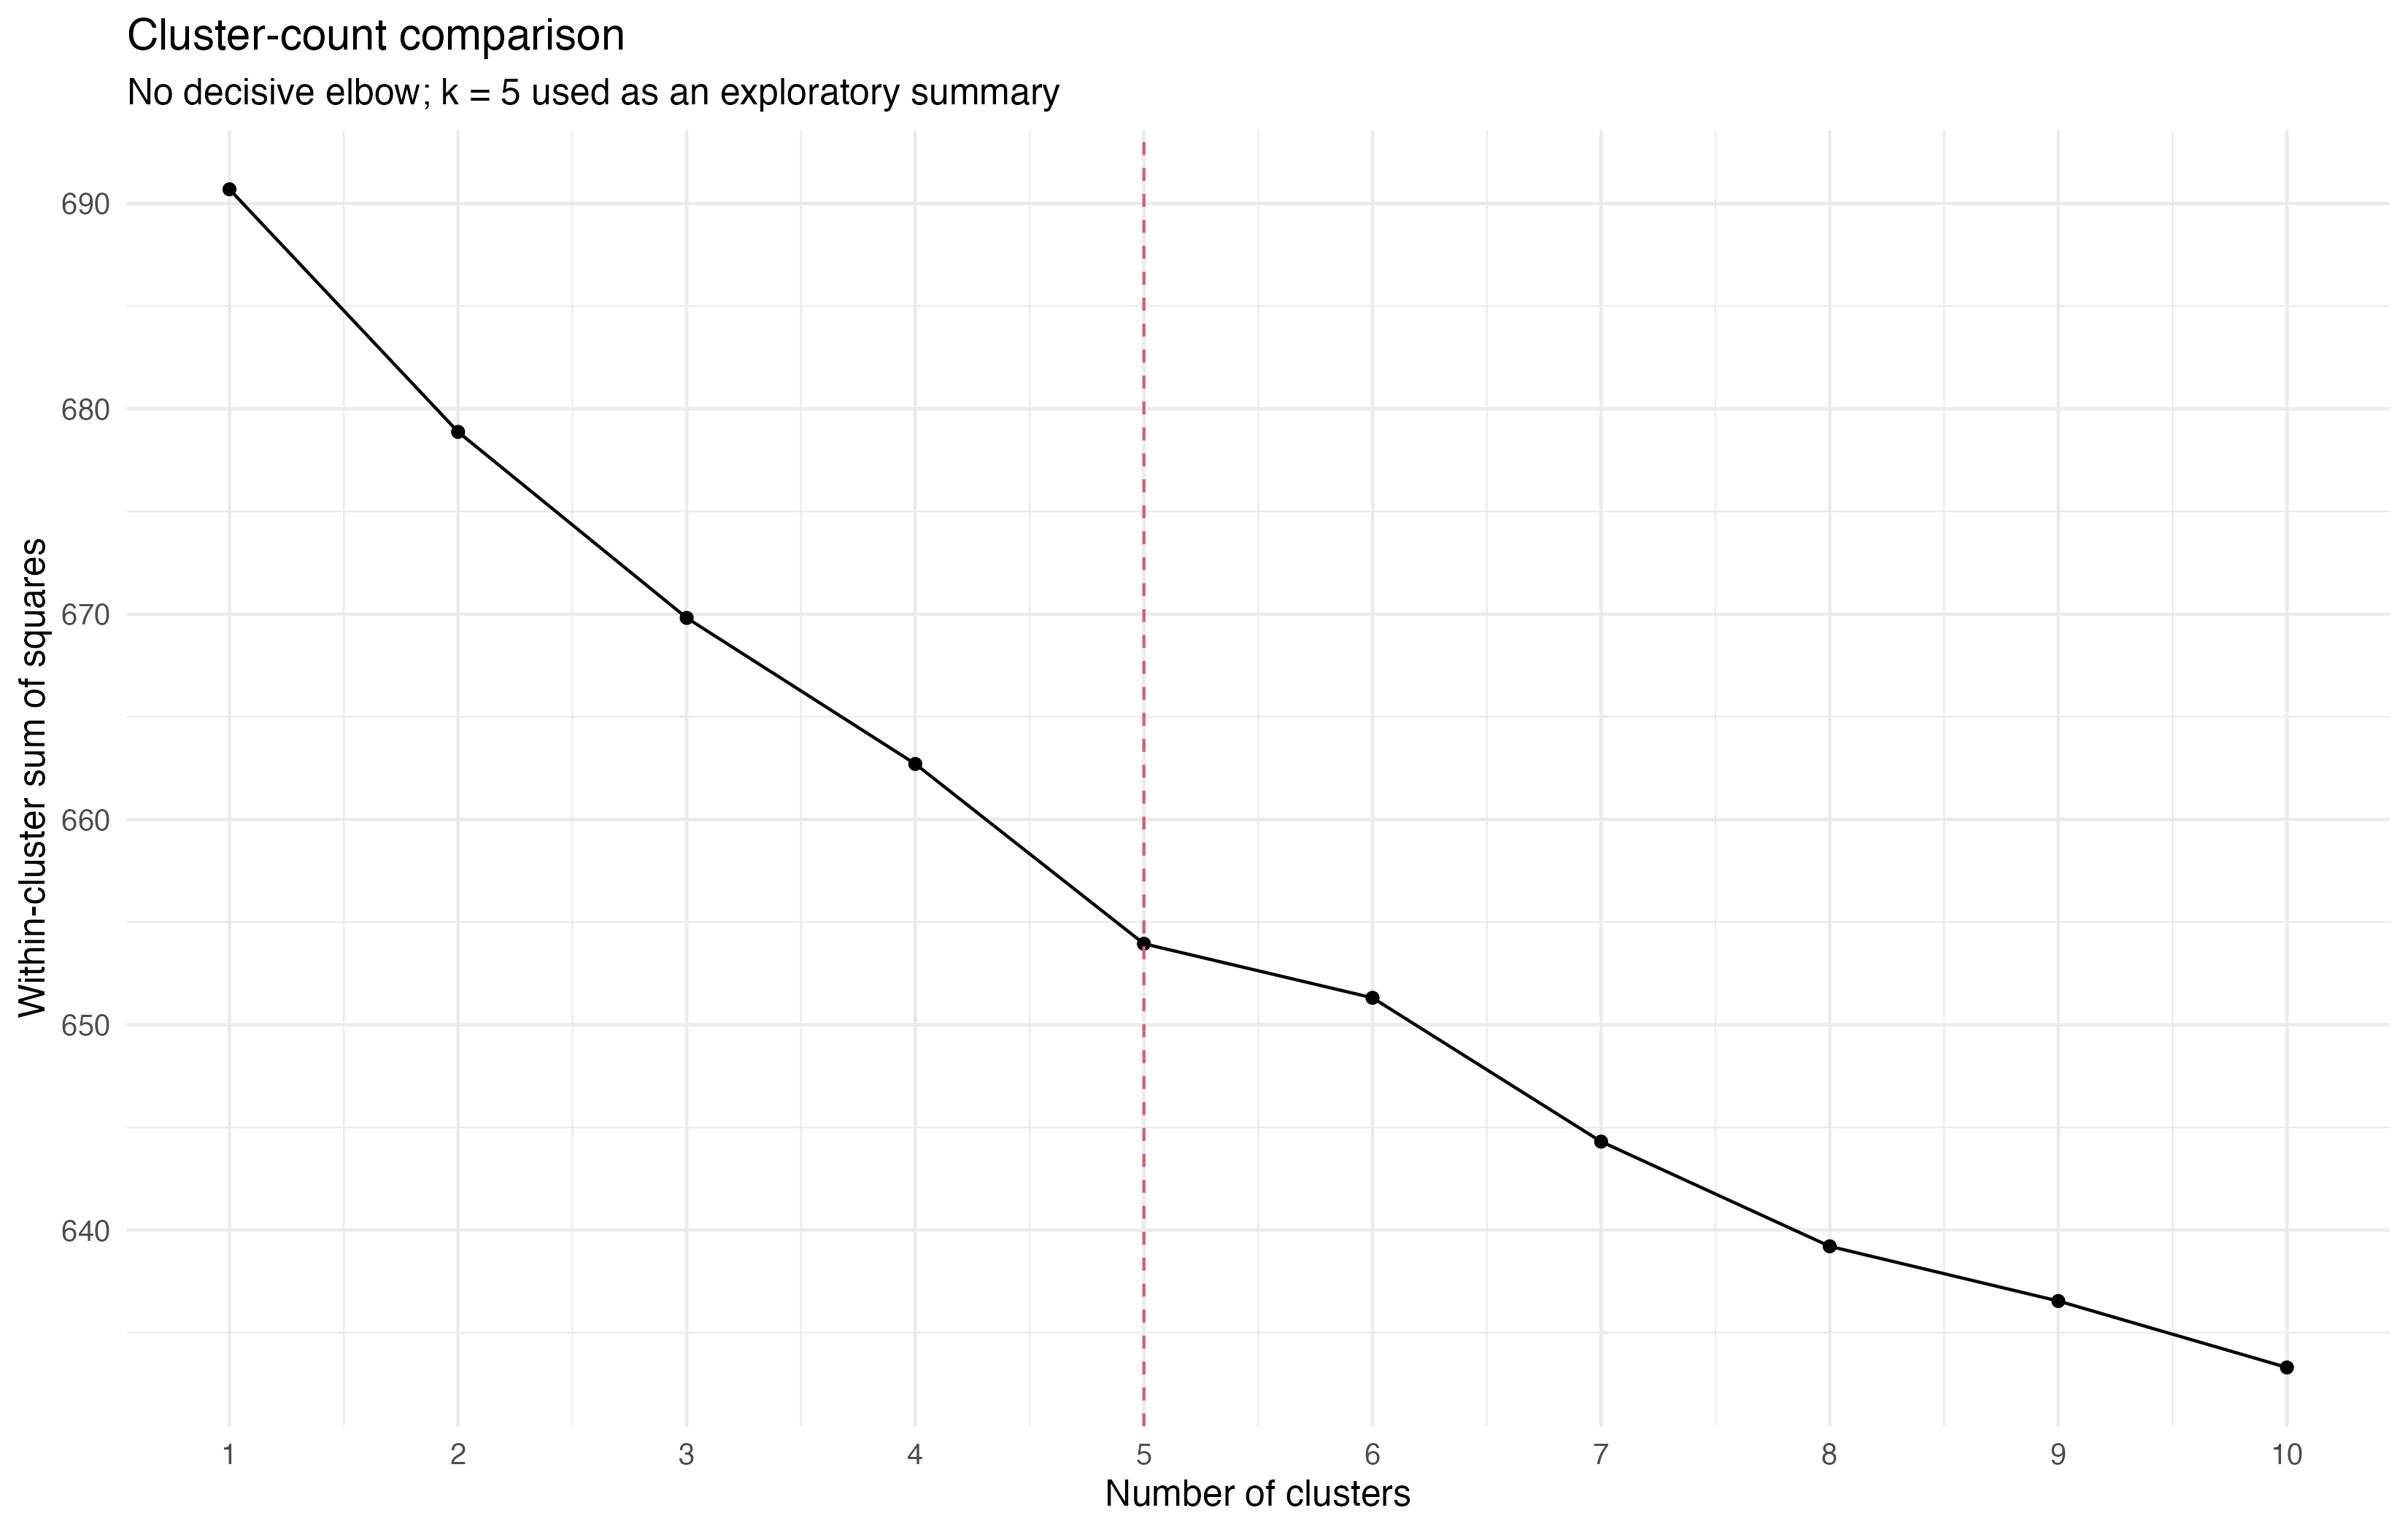

The table this chart was drawn from, first rows:
k, within_ss, reduction
1, 690.7, NA
2, 678.9, 11.82
3, 669.8, 9.059
4, 662.7, 7.112
5, 653.9, 8.757
6, 651.3, 2.633
7, 644.3, 7.004
8, 639.2, 5.1
9, 636.5, 2.664
10, 633.3, 3.237
